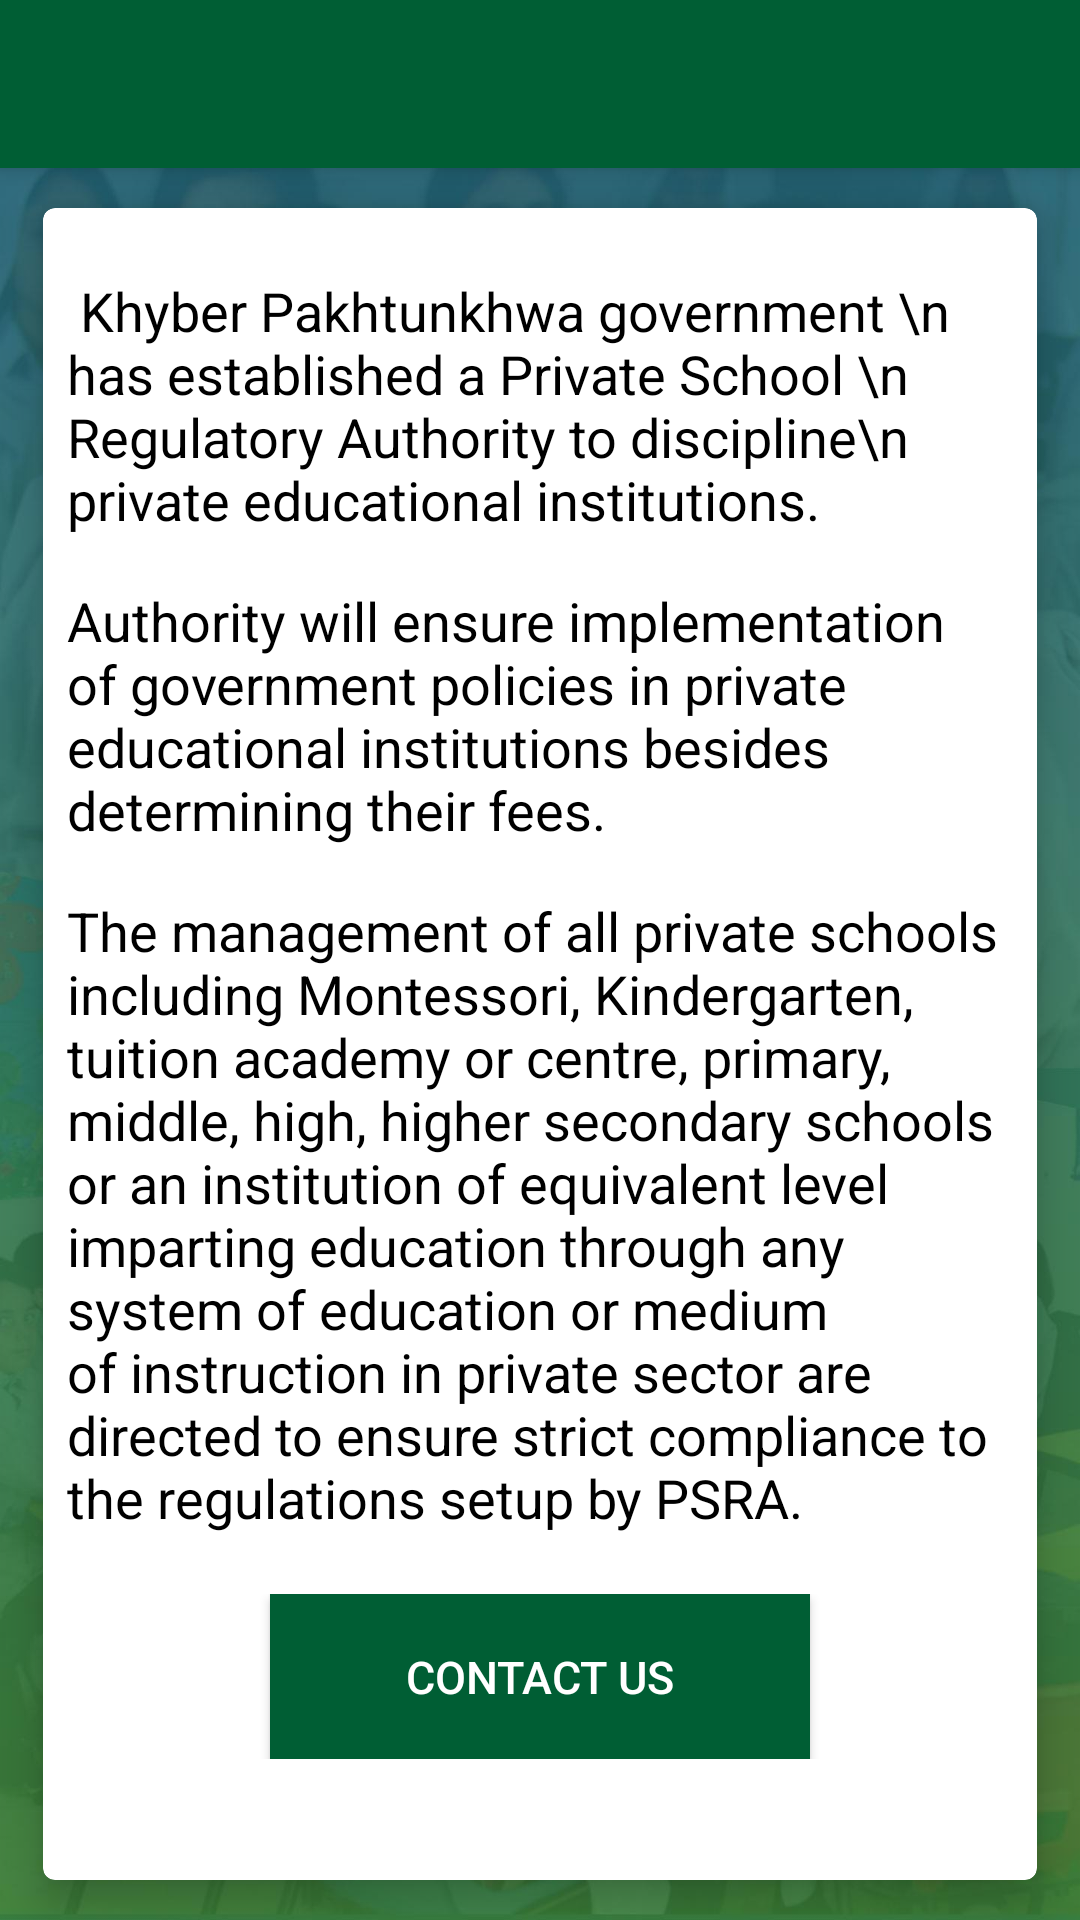

Produce the Android XML layout that renders to this screen, including the resource entries it uses.
<!-- AndroidManifest.xml: application theme AppTheme -->
<!-- res/layout/activity_about_us_avtivity.xml -->
<?xml version="1.0" encoding="utf-8"?>
<LinearLayout xmlns:android="http://schemas.android.com/apk/res/android"
    xmlns:app="http://schemas.android.com/apk/res-auto"
    xmlns:tools="http://schemas.android.com/tools"
    android:layout_width="match_parent"
    android:layout_height="match_parent"
    android:orientation="vertical"
    android:background="@drawable/img"
    tools:context="com.psra.complaintsystem.activities.AboutUsAvtivity">
    <android.support.v7.widget.Toolbar
        android:id="@+id/my_toolbar"
        android:layout_width="match_parent"
        android:layout_height="?attr/actionBarSize"
        android:background="@color/colorAccent"
        android:elevation="4dp"
        app:popupTheme="@style/Widget.AppCompat.ActionBar.TabBar"
        app:theme="@style/mytheme"
        app:titleTextColor="@color/white" />


    <android.support.v7.widget.CardView
        android:id="@+id/card_container"
        android:layout_width="match_parent"
        android:layout_height="match_parent"
        android:layout_marginLeft="5dp"
        android:layout_marginRight="5dp"
        app:cardBackgroundColor="@color/white"
        app:cardCornerRadius="4dp"
        app:cardElevation="8dp"
        app:cardUseCompatPadding="true">
<LinearLayout
    android:layout_width="match_parent"
    android:layout_height="match_parent"
    android:orientation="vertical"
    android:paddingTop="14dp"
    >
    <TextView
        android:padding="8dp"
        android:layout_width="match_parent"
        android:layout_height="wrap_content"
        android:text=" Khyber Pakhtunkhwa government \n has established a Private School \n Regulatory Authority to discipline\n private educational institutions."

        android:textSize="18dp"
        android:textColor="@color/black"
        />

    <TextView
        android:padding="8dp"
        android:layout_width="match_parent"
        android:layout_height="wrap_content"
        android:text="Authority will ensure implementation of government policies in private educational institutions besides determining their fees."

        android:textSize="18dp"
        android:textColor="@color/black"
        />


    <TextView
        android:padding="8dp"
        android:layout_width="match_parent"
        android:layout_height="wrap_content"
        android:text="The management of all private schools including Montessori, Kindergarten, tuition academy or centre, primary, middle, high, higher secondary schools or an institution of equivalent level imparting education through any system of education or medium of instruction in private sector are directed to ensure strict compliance to the regulations setup by PSRA. "

        android:textSize="18dp"
        android:textColor="@color/black"
        />

<LinearLayout
    android:layout_width="match_parent"
    android:layout_height="wrap_content"
    android:orientation="vertical"
    android:paddingTop="12dp"
    >
    <Button
        android:layout_width="180dp"
        android:layout_height="55dp"
        android:gravity="center"
        android:layout_gravity="center"
        android:background="@color/colorPrimaryDark"
        android:text="Contact Us"
        android:textSize="15dp"
        android:textColor="@color/white"
        android:onClick="sendnextActivity"
        />
</LinearLayout>


</LinearLayout>

    </android.support.v7.widget.CardView>





</LinearLayout>
<!-- resources referenced by this layout -->
<resources>
  <color name="colorAccent">#005e34</color>
  <color name="colorPrimaryDark">#005e34</color>
  <!-- drawable img: jpg bitmap (drawable-hdpi, 36140 bytes) -->
  <style name="mytheme" parent="ThemeOverlay.AppCompat.Dark.ActionBar">
          
          <item name="colorPrimary">@color/colorPrimary</item>
          <item name="colorPrimaryDark">@color/colorPrimaryDark</item>
          <item name="colorAccent">@color/colorAccent</item>
  
  
      </style>
  <style name="AppTheme" parent="Theme.AppCompat.Light.NoActionBar">
          
          <item name="colorPrimary">@color/colorPrimary</item>
          <item name="colorPrimaryDark">@color/colorPrimaryDark</item>
          <item name="colorAccent">@color/colorAccent</item>
  
      </style>
  <color name="colorPrimary">#005e34</color>
  <!-- not gathered from this repository: default colours our renderer supplied (Android Studio template values) -->
  <color name="black">#FF000000</color>
  <color name="white">#FFFFFFFF</color>
</resources>
